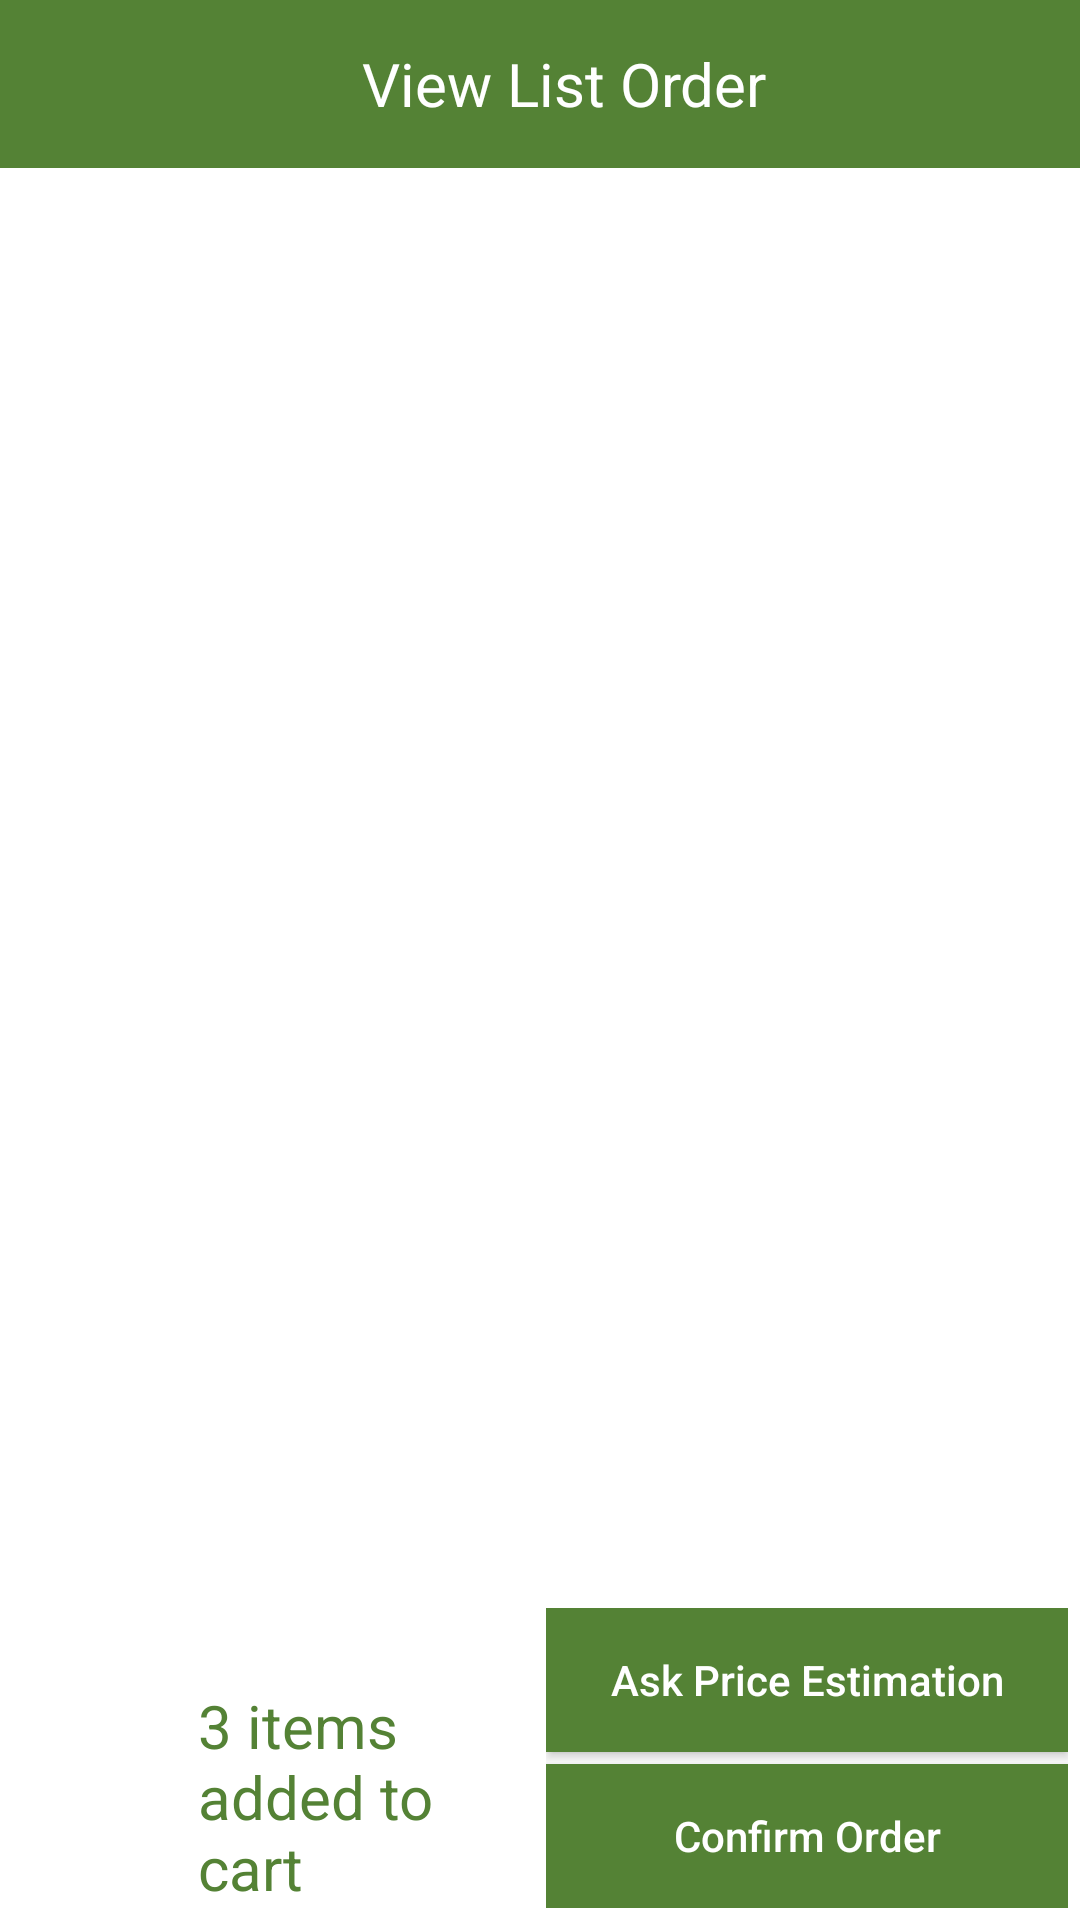

This screen was rendered from an Android layout file. Write that file and the resources it references.
<!-- AndroidManifest.xml: application theme Theme.AppCompat.NoActionBar -->
<!-- res/layout/activity_view_list_order.xml -->
<?xml version="1.0" encoding="utf-8"?>
<RelativeLayout xmlns:android="http://schemas.android.com/apk/res/android"
    xmlns:app="http://schemas.android.com/apk/res-auto"
    xmlns:tools="http://schemas.android.com/tools"
    android:layout_width="match_parent"
    android:layout_height="match_parent"
    android:background="@color/white"
    tools:context=".activity.ViewListOrderActivity">

    <androidx.appcompat.widget.Toolbar
        android:id="@+id/toolbarViewListOrder"
        android:layout_width="match_parent"
        android:layout_height="wrap_content"
        android:background="@color/app_color">

        <TextView
            android:layout_width="match_parent"
            android:layout_height="wrap_content"
            android:gravity="center"
            android:text="@string/view_list_order"
            android:textColor="@color/white"
            android:textSize="20sp" />
    </androidx.appcompat.widget.Toolbar>

    <androidx.recyclerview.widget.RecyclerView
        android:id="@+id/recylerview_view_list"
        android:layout_width="match_parent"
        android:layout_height="match_parent"
        android:layout_above="@id/llayoutCart"
        android:layout_below="@+id/toolbarViewListOrder"
        android:layout_marginStart="4dp"
        android:layout_marginTop="4dp"
        android:layout_marginEnd="4dp"
        android:layout_marginBottom="4dp" />

    <LinearLayout
        android:id="@+id/llayoutCart"
        android:layout_width="match_parent"
        android:layout_height="100dp"
        android:layout_alignParentBottom="true"
        android:layout_marginBottom="4dp"
        android:orientation="horizontal"
        android:weightSum="2">

        <LinearLayout
            android:layout_width="0dp"
            android:layout_height="wrap_content"
            android:layout_gravity="bottom"
            android:layout_marginEnd="4dp"
            android:layout_weight="1"
            android:gravity="bottom">

            <ImageView
                android:id="@+id/imgCart"
                android:layout_width="50dp"
                android:layout_height="50dp"
                android:layout_gravity="center"
                android:layout_marginStart="4dp"
                android:src="@drawable/shoppingcart" />

            <TextView
                android:layout_width="wrap_content"
                android:layout_height="wrap_content"
                android:layout_centerVertical="true"
                android:layout_marginStart="12dp"
                android:layout_toEndOf="@+id/imgCart"
                android:text="3 items added to cart"
                android:textColor="@color/app_color"
                android:textSize="20sp" />
        </LinearLayout>

        <LinearLayout
            android:layout_width="0dp"
            android:layout_height="match_parent"
            android:layout_marginStart="4dp"
            android:layout_marginEnd="4dp"
            android:layout_weight="1"
            android:orientation="vertical">

            <Button
                android:layout_width="match_parent"
                android:layout_height="wrap_content"
                android:background="@color/app_color"
                android:text="@string/ask_price"
                android:textAllCaps="false" />

            <Button
                android:id="@+id/btnConfirmOrder"
                android:layout_width="match_parent"
                android:layout_height="wrap_content"
                android:layout_marginTop="4dp"
                android:background="@color/app_color"
                android:text="@string/confirm_order"
                android:textAllCaps="false" />
        </LinearLayout>
    </LinearLayout>

</RelativeLayout>
<!-- resources referenced by this layout -->
<resources>
  <color name="app_color">#548235</color>
  <color name="white">#ffffff</color>
  <string name="ask_price">Ask Price Estimation</string>
  <string name="confirm_order">Confirm Order</string>
  <string name="view_list_order">View List Order</string>
</resources>
